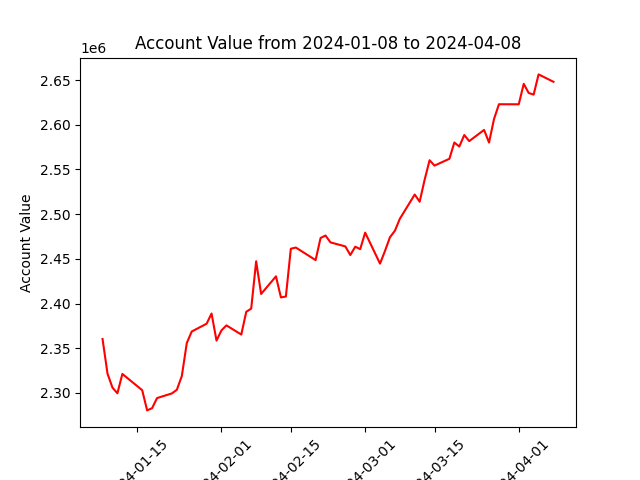

Source data for this figure (header and first rows):
datadate, account_value
20240108, 2360393
20240109, 2321636
20240110, 2306012
20240111, 2299651
20240112, 2321275
20240116, 2303128
20240117, 2280508
20240118, 2283021
20240119, 2294300
20240122, 2299508
20240123, 2303612
20240124, 2318938
20240125, 2355824
20240126, 2368772
20240129, 2377479
20240130, 2388867
20240131, 2358575
20240201, 2370044
20240202, 2375607
20240205, 2365371
20240206, 2390787
20240207, 2394364
20240208, 2447315
20240209, 2410744
20240212, 2430450
20240213, 2406860
20240214, 2407917
20240215, 2461340
20240216, 2462694
20240220, 2448645
20240221, 2473381
20240222, 2476108
20240223, 2468459
20240226, 2463936
20240227, 2454309
20240228, 2463620
20240229, 2460873
20240301, 2479361
20240304, 2444691
20240305, 2458858
20240306, 2474161
20240307, 2481456
20240308, 2494852
20240311, 2521967
20240312, 2513940
20240313, 2538482
20240314, 2560337
20240315, 2554350
20240318, 2561976
20240319, 2580179
20240320, 2575666
20240321, 2588524
20240322, 2581739
20240325, 2594259
20240326, 2580131
20240327, 2606332
20240328, 2622980
20240401, 2622939
20240402, 2645788
20240403, 2635577
... 3 more rows
